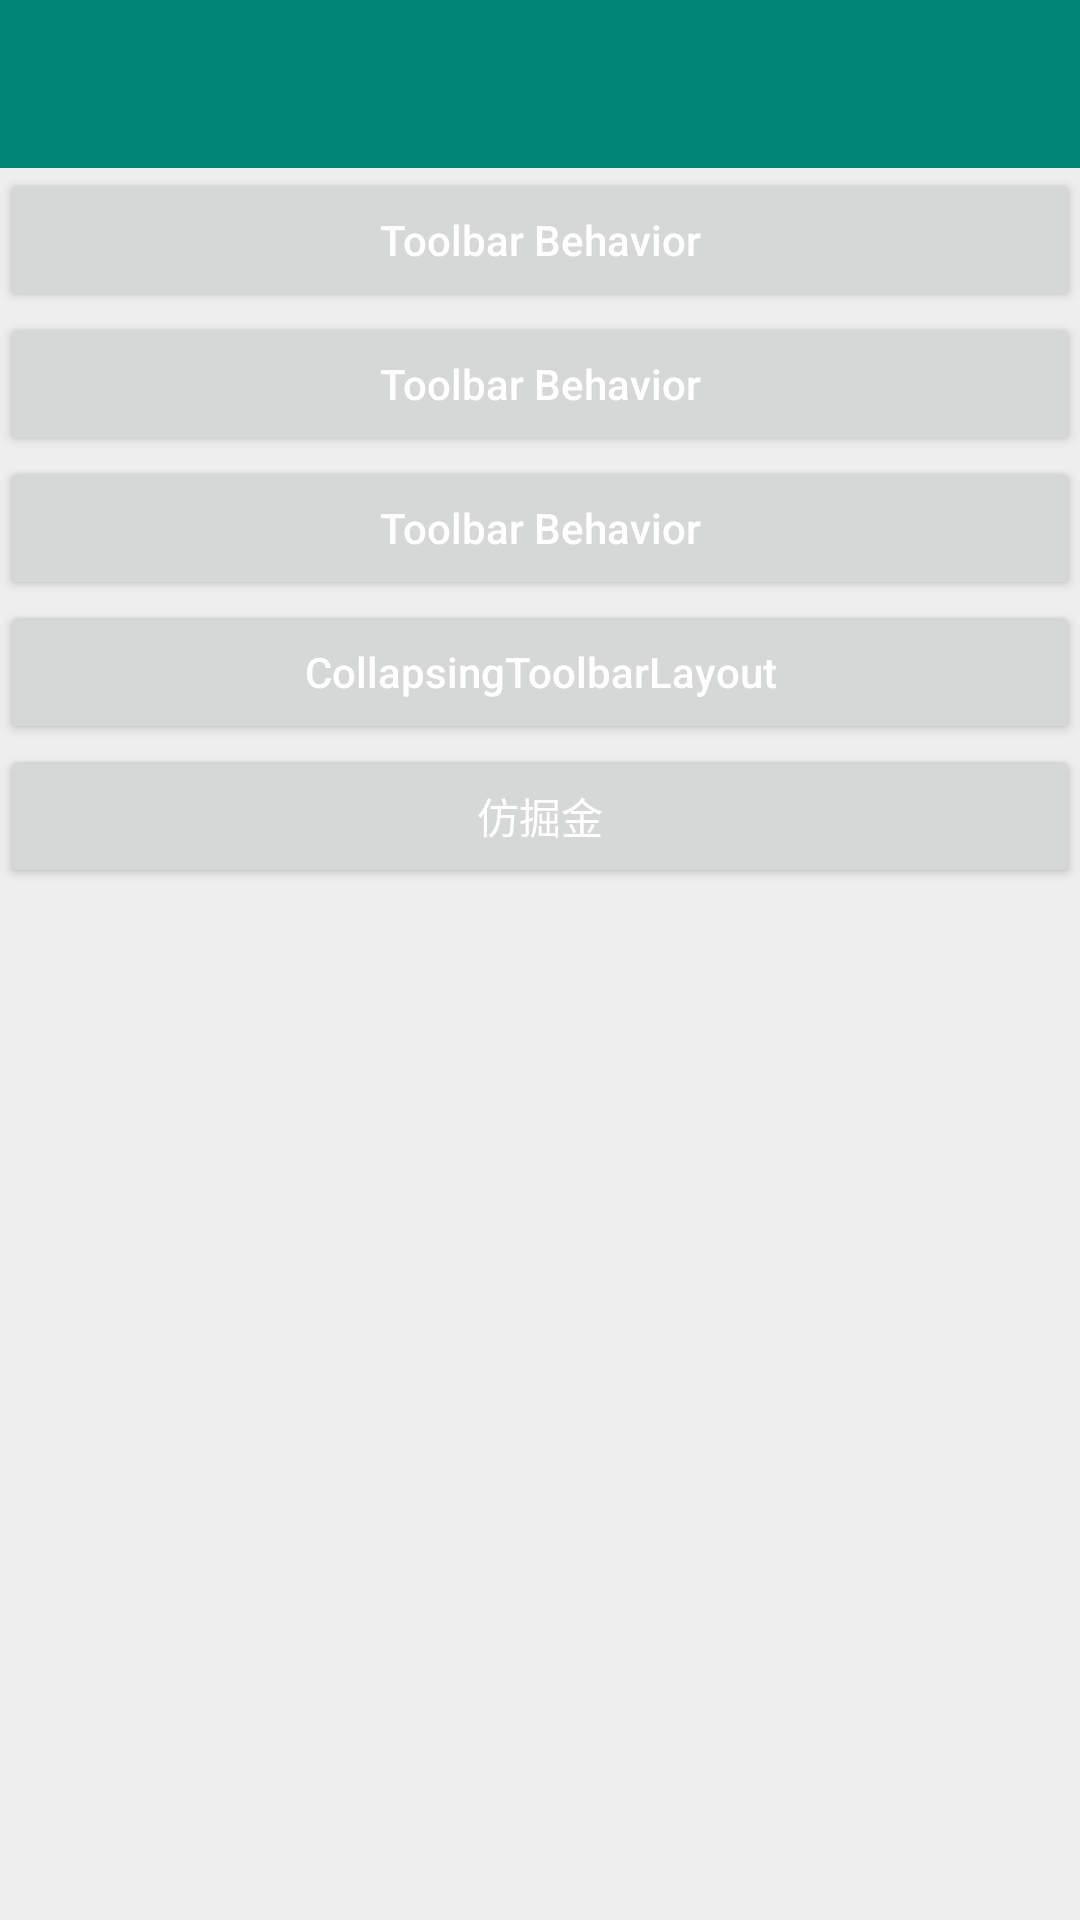

Android layout source for this screen:
<!-- AndroidManifest.xml: application theme AppTheme -->
<!-- res/layout/activity_coordinatorlayout.xml -->
<?xml version="1.0" encoding="utf-8"?>
<LinearLayout xmlns:android="http://schemas.android.com/apk/res/android"
    android:layout_width="match_parent"
    android:layout_height="match_parent"
    xmlns:app="http://schemas.android.com/apk/res-auto"
    android:fitsSystemWindows="true"
    android:orientation="vertical">

    <include layout="@layout/toolbar_layout" />

    <Button
        android:textAllCaps="false"
        android:layout_width="match_parent"
        android:layout_height="wrap_content"
        android:layout_gravity="center_vertical"
        android:gravity="center"
        android:onClick="fabBehaviorClick"
        android:text="Toolbar Behavior"
        android:textSize="14dp" />

    <Button
        android:textAllCaps="false"
        android:layout_width="match_parent"
        android:layout_height="wrap_content"
        android:layout_gravity="center_vertical"
        android:gravity="center"
        android:onClick="fabSnackBehaviorClick"
        android:text="Toolbar Behavior"
        android:textSize="14dp" />



    <Button
        android:textAllCaps="false"
        android:layout_width="match_parent"
        android:layout_height="wrap_content"
        android:layout_gravity="center_vertical"
        android:gravity="center"
        android:onClick="coordinatorBehaviorClick"
        android:text="Toolbar Behavior"
        android:textSize="14dp" />

    <Button
        android:textAllCaps="false"
        android:layout_width="match_parent"
        android:layout_height="wrap_content"
        android:layout_gravity="center_vertical"
        android:gravity="center"
        android:onClick="appBarLayoutBehaviorClick"
        android:text="CollapsingToolbarLayout"
        android:textSize="14dp" />

    <Button
        android:layout_width="match_parent"
        android:layout_height="wrap_content"
        android:layout_gravity="center_vertical"
        android:gravity="center"
        android:onClick="collapsingClick"
        android:textAllCaps="false"
        android:text="仿掘金"
        android:textSize="14dp" />

</LinearLayout>
<!-- res/layout/toolbar_layout.xml (included above) -->
<?xml version="1.0" encoding="utf-8"?>
<androidx.appcompat.widget.Toolbar xmlns:android="http://schemas.android.com/apk/res/android"
xmlns:app="http://schemas.android.com/apk/res-auto"
android:id="@+id/toolbar"
android:layout_width="match_parent"
android:layout_height="?attr/actionBarSize"
android:background="@color/colorPrimary"
app:titleTextColor="@color/white" />
<!-- resources referenced by this layout -->
<resources>
  <color name="colorPrimary">#008577</color>
  <color name="white">#ffffff</color>
  <style name="AppTheme" parent="AppThemeLight">
          <item name="android:windowNoTitle">true</item>
          <item name="android:windowFullscreen">false</item>
          <item name="android:windowActionBar">false</item>
          <item name="windowActionModeOverlay">true</item>
          <item name="android:windowDrawsSystemBarBackgrounds">true</item>
          <item name="android:statusBarColor">@android:color/transparent</item>
      </style>
  <style name="AppThemeLight" parent="BaseAppThemeLight">
          <item name="themeColor">@color/colorPrimary</item>
          
          <item name="android:textColorPrimary">@android:color/white</item>
          
          <item name="colorControlNormal">@android:color/white</item>
      </style>
  <style name="BaseAppThemeLight" parent="Theme.AppCompat.Light.NoActionBar">
          <item name="android:windowNoTitle">true</item>
          <item name="android:windowFullscreen">false</item>
          <item name="android:windowActionBar">false</item>
          <item name="colorPrimary">?attr/themeColor</item>
          <item name="colorPrimaryDark">?attr/themeColor</item>
          <item name="colorAccent">?attr/themeColor</item>
          <item name="windowActionModeOverlay">true</item>
          <item name="android:windowBackground">@color/window_background_light</item>
          <item name="android:listDivider">@color/list_divider_light</item>
          <item name="widgetBackground">@color/selectable_item_background_general_light_normal</item>
          <item name="widgetBackgroundDark">@color/selectable_item_background_general_light_pressed</item>
          <item name="widgetBackgroundTitle">@android:color/white</item>
      </style>
  <color name="window_background_light">#ffeeeeee</color>
  <color name="list_divider_light">#ffe0e0e0</color>
  <color name="selectable_item_background_general_light_normal">@android:color/white</color>
  <color name="selectable_item_background_general_light_pressed">#ffeeeeee</color>
</resources>
